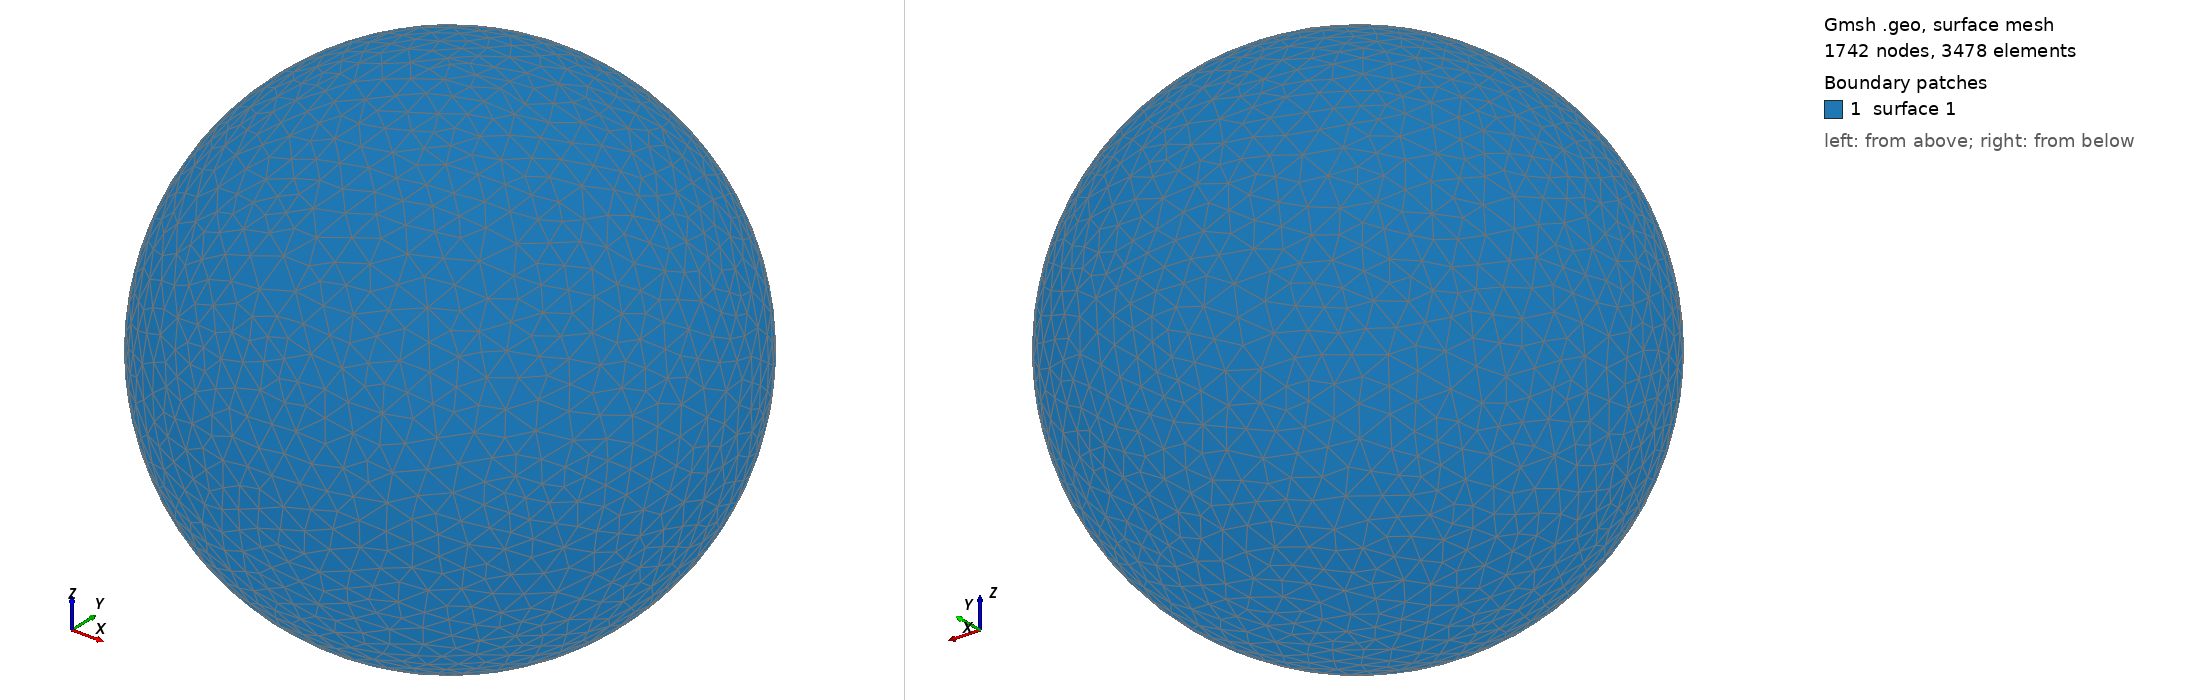

Gmsh geometry script, surface-meshed: 1742 nodes, 3478 surface elements. Boundary patches (legend numbers): 1 surface 1. Left view from above one corner, right view from below the opposite corner. The script declares no physical surfaces, so the legend lists its geometric surfaces. The drawing asked Gmsh for element sizes between 1% and 20% of the model's largest extent; the script's own settings can give other sizes.

=== shot2027.geo (drawn) ===
SetFactory("OpenCASCADE");
Point(1) = {0,0,0,0};
Sphere(1) = {0,0,0,0.12340000};
MeshSize{ PointsOf{ Surface{:}; } } = 0.012340000;
Mesh.ElementOrder=1;
Mesh.Format=39;
